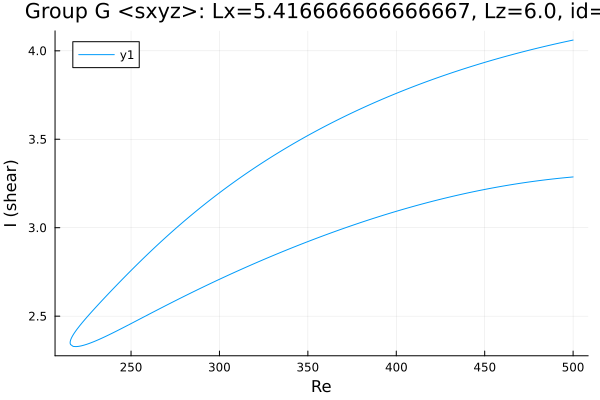

Data behind this chart, as committed beside it:
Re, shear
500.0, 4.061
499.5, 4.06
498.1, 4.057
496.7, 4.054
495.3, 4.051
493.8, 4.047
493.1, 4.046
491.6, 4.043
490.2, 4.039
488.8, 4.036
487.4, 4.033
486, 4.03
484.6, 4.026
483.2, 4.023
481.7, 4.02
480.3, 4.016
478.9, 4.013
477.5, 4.009
476.1, 4.006
474.7, 4.002
473.3, 3.999
471.8, 3.995
470.4, 3.991
469, 3.988
467.6, 3.984
466.2, 3.98
464.8, 3.976
463.4, 3.973
461.9, 3.969
460.5, 3.965
459.1, 3.961
457.7, 3.957
456.3, 3.953
454.9, 3.949
453.5, 3.945
452, 3.941
450.6, 3.936
449.2, 3.932
447.8, 3.928
446.4, 3.924
445, 3.919
443.6, 3.915
442.1, 3.911
440.7, 3.906
439.3, 3.902
437.9, 3.897
436.5, 3.892
435.1, 3.888
433.7, 3.883
432.3, 3.879
430.8, 3.874
429.4, 3.869
428, 3.864
426.6, 3.859
425.2, 3.854
424, 3.85
422.5, 3.845
421.1, 3.84
419.7, 3.835
418.3, 3.83
... 424 more rows
